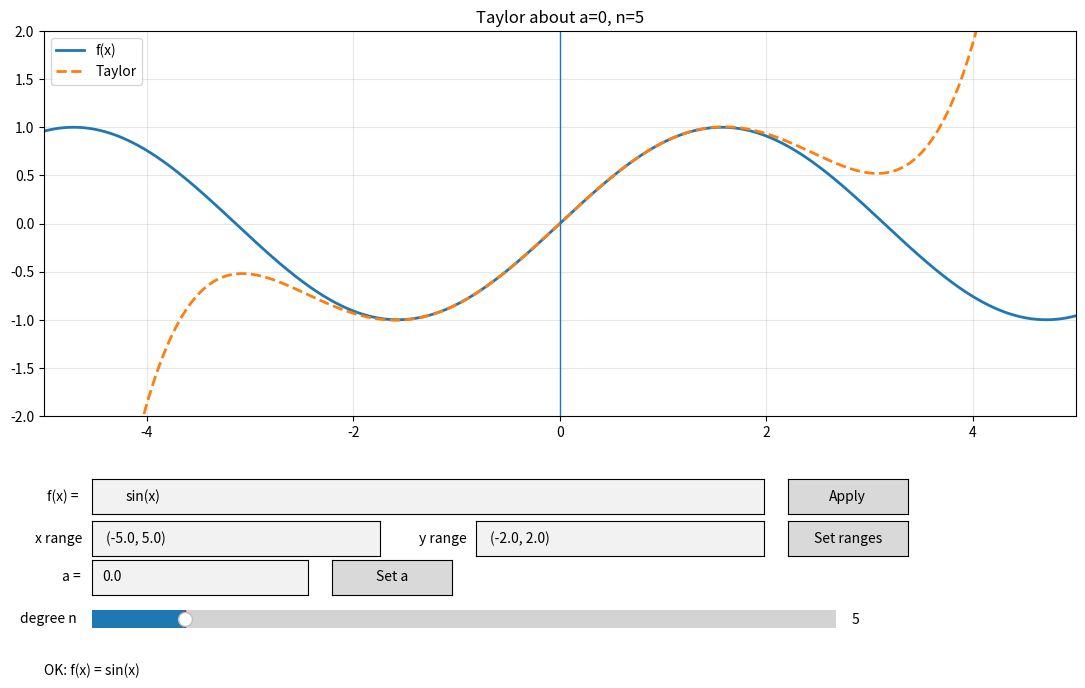

Source code (Python):
import re
import numpy as np
import sympy as sp
import matplotlib.pyplot as plt
from matplotlib.widgets import Slider, TextBox, Button
from sympy.parsing.sympy_parser import (
    parse_expr,
    standard_transformations,
    implicit_multiplication_application,
    convert_xor,
)

DEFAULT_XRANGE = (-5.0, 5.0)
DEFAULT_YRANGE = (-2.0, 2.0)
DEFAULT_A = 0.0
POINTS = 1200
MAX_N = 40

x = sp.Symbol("x")
TRANSFORMS = standard_transformations + (implicit_multiplication_application, convert_xor)

SAFE_LOCALS = {
    "x": x,
    "pi": sp.pi,
    "E": sp.E,
    "sin": sp.sin,
    "cos": sp.cos,
    "tan": sp.tan,
    "asin": sp.asin,
    "acos": sp.acos,
    "atan": sp.atan,
    "sinh": sp.sinh,
    "cosh": sp.cosh,
    "tanh": sp.tanh,
    "exp": sp.exp,
    "log": sp.log,
    "sqrt": sp.sqrt,
    "Abs": sp.Abs,
}

_RANGE_RE = re.compile(
    r"^\s*[\(\[\{]?\s*([+-]?(?:\d+(?:\.\d*)?|\.\d+)(?:[eE][+-]?\d+)?)\s*[, ]\s*"
    r"([+-]?(?:\d+(?:\.\d*)?|\.\d+)(?:[eE][+-]?\d+)?)\s*[\)\]\}]?\s*$"
)

def parse_range(text: str, name: str):
    m = _RANGE_RE.match(text)
    if not m:
        raise ValueError(f'{name} format: (min,max)')
    lo, hi = float(m.group(1)), float(m.group(2))
    if lo >= hi:
        raise ValueError(f"{name}: min < max required")
    return lo, hi

def parse_float(text: str, name: str):
    try:
        return float(text.strip())
    except Exception:
        raise ValueError(f"{name} must be a number")

def parse_function(s: str):
    if not s.strip():
        raise ValueError("f(x) is empty")
    expr = parse_expr(s, local_dict=SAFE_LOCALS, transformations=TRANSFORMS, evaluate=True)
    return sp.simplify(expr)

def derivs_at(expr, a, max_n):
    out = []
    for k in range(max_n + 1):
        try:
            out.append(float(sp.N(sp.diff(expr, x, k).subs(x, a))))
        except Exception:
            out.append(float("nan"))
    return out

def taylor_eval(xs, a, d, n):
    y = np.zeros_like(xs, dtype=float)
    dx = xs - a
    p = np.ones_like(xs)
    fact = 1.0
    for k in range(n + 1):
        if k > 0:
            fact *= k
        if not np.isfinite(d[k]):
            return np.full_like(xs, np.nan)
        y += (d[k] / fact) * p
        p *= dx
    return y

def safe_eval(f, xs):
    try:
        y = f(xs).astype(float)
        y[~np.isfinite(y)] = np.nan
        return y
    except Exception:
        return np.full_like(xs, np.nan)

class TaylorUI:
    def __init__(self):
        self.expr_str = "sin(x)"
        self.expr = None
        self.f_num = None

        self.xrange = DEFAULT_XRANGE
        self.yrange = DEFAULT_YRANGE
        self.a = DEFAULT_A
        self.n = 5

        self.fig = plt.figure(figsize=(12, 7))
        self._layout_axes()

        self.line_true, = self.ax.plot([], [], lw=2, label="f(x)")
        self.line_tay, = self.ax.plot([], [], "--", lw=2, label="Taylor")
        self.vline = self.ax.axvline(self.a, lw=1)

        self.ax.grid(True, alpha=0.3)
        self.ax.legend(loc="upper left")

        self.btn_fx.on_clicked(self._apply_fx)
        self.btn_rng.on_clicked(self._apply_ranges)
        self.btn_a.on_clicked(self._apply_a)
        self.sl_n.on_changed(lambda _: self._redraw())

        self.tb_fx.on_submit(lambda _: self._apply_fx(None))
        self.tb_xr.on_submit(lambda _: self._apply_ranges(None))
        self.tb_yr.on_submit(lambda _: self._apply_ranges(None))
        self.tb_a.on_submit(lambda _: self._apply_a(None))

        self._set_fx(self.expr_str)

    def _layout_axes(self):
        graph_left, graph_bottom, graph_width, graph_height = (0.08, 0.4, 0.86, 0.55)
        self.ax = self.fig.add_axes((graph_left, graph_bottom, graph_width, graph_height))

        self.ax_fx = self.fig.add_axes((0.12, 0.26, 0.56, 0.05))
        self.tb_fx = TextBox(self.ax_fx, "f(x) =  ", initial=self.expr_str)
        self.ax_fx_btn = self.fig.add_axes((0.7, 0.26, 0.10, 0.05))
        self.btn_fx = Button(self.ax_fx_btn, "Apply")

        self.ax_xr = self.fig.add_axes((0.12, 0.2, 0.24, 0.05))
        self.tb_xr = TextBox(self.ax_xr, "x range  ", initial=str(self.xrange))
        self.ax_yr = self.fig.add_axes((0.44, 0.2, 0.24, 0.05))
        self.tb_yr = TextBox(self.ax_yr, "y range  ", initial=str(self.yrange))
        self.ax_rng_btn = self.fig.add_axes((0.7, 0.2, 0.1, 0.05))
        self.btn_rng = Button(self.ax_rng_btn, "Set ranges")

        self.ax_a = self.fig.add_axes((0.12, 0.145, 0.18, 0.05))
        self.tb_a = TextBox(self.ax_a, "a =   ", initial=str(self.a))
        self.ax_a_btn = self.fig.add_axes((0.32, 0.145, 0.1, 0.05))
        self.btn_a = Button(self.ax_a_btn, "Set a")

        self.ax_n = self.fig.add_axes((0.12, 0.085, 0.62, 0.05))
        self.sl_n = Slider(self.ax_n, "degree n", 0, MAX_N, valinit=self.n, valstep=1)

        self.status = self.fig.text(0.08, 0.03, "", fontsize=10)

    def _msg(self, s):
        self.status.set_text(s)
        self.fig.canvas.draw_idle()

    def _set_fx(self, s):
        self.expr = parse_function(s)
        self.f_num = sp.lambdify(x, self.expr, "numpy")
        self.expr_str = s
        self._msg(f"OK: f(x) = {sp.sstr(self.expr)}")
        self._redraw()

    def _redraw(self):
        xs = np.linspace(*self.xrange, POINTS)
        y_true = safe_eval(self.f_num, xs)
        d = derivs_at(self.expr, self.a, MAX_N)
        y_tay = taylor_eval(xs, self.a, d, int(self.sl_n.val))

        self.line_true.set_data(xs, y_true)
        self.line_tay.set_data(xs, y_tay)
        self.vline.set_xdata([self.a, self.a])

        self.ax.set_xlim(*self.xrange)
        self.ax.set_ylim(*self.yrange)
        self.ax.set_title(f"Taylor about a={self.a:.4g}, n={int(self.sl_n.val)}")

        self.fig.canvas.draw_idle()

    def _apply_fx(self, _):
        try:
            self._set_fx(self.tb_fx.text)
        except Exception as e:
            self._msg(str(e))

    def _apply_ranges(self, _):
        try:
            self.xrange = parse_range(self.tb_xr.text, "x range")
            self.yrange = parse_range(self.tb_yr.text, "y range")
            self._msg(f"x={self.xrange}, y={self.yrange}")
            self._redraw()
        except Exception as e:
            self._msg(str(e))

    def _apply_a(self, _):
        try:
            self.a = parse_float(self.tb_a.text, "a")
            self._msg(f"a = {self.a}")
            self._redraw()
        except Exception as e:
            self._msg(str(e))

def main():
    TaylorUI()
    plt.show()

if __name__ == "__main__":
    main()
